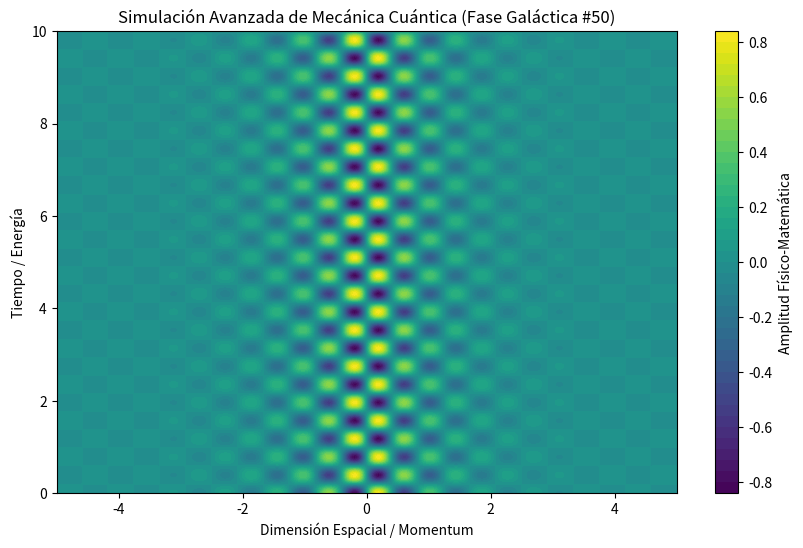

Recreate this plot in Python.
%matplotlib inline
# Simulación Galáctica: Mecánica Cuántica - Variante 50
import numpy as np
import matplotlib.pyplot as plt

# Parámetros Físicos Aleatorios
param_1 = 7.532
param_2 = 8.006
param_3 = 0.987

t = np.linspace(0, 10, 500)
x = np.linspace(-5, 5, 500)
X, T = np.meshgrid(x, t)

# Ecuación Base (Avanzada)
Z = np.sin(X * param_1) * np.cos(T * param_2) * np.exp(-np.abs(X) * param_3)

plt.figure(figsize=(10, 6))
plt.contourf(X, T, Z, 50, cmap='viridis')
plt.colorbar(label='Amplitud Físico-Matemática')
plt.title(r'Simulación Avanzada de Mecánica Cuántica (Fase Galáctica #50)')
plt.xlabel('Dimensión Espacial / Momentum')
plt.ylabel('Tiempo / Energía')
plt.show()
